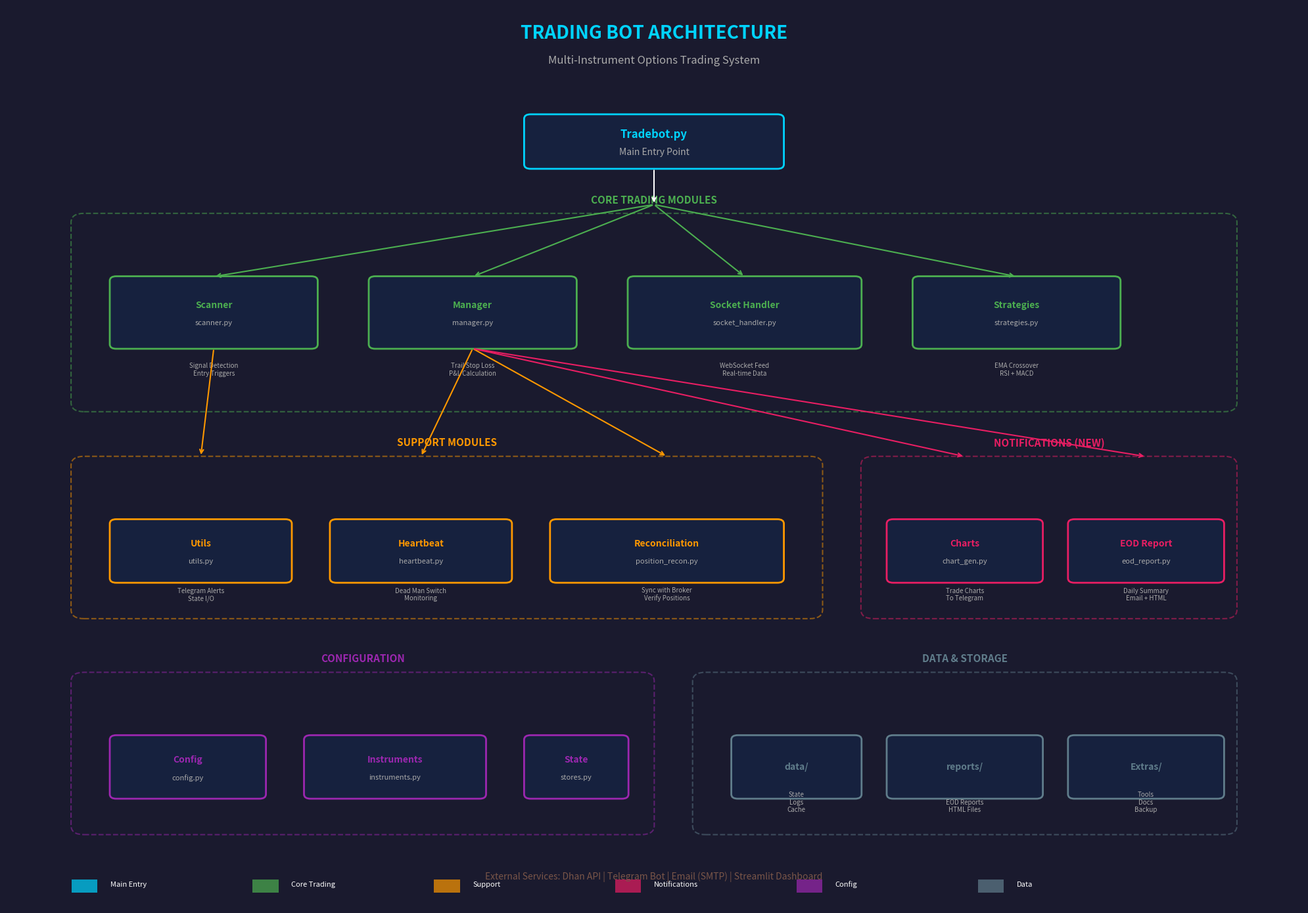

Here is the Python script that generated this plot:
"""
Generate Clean Architecture Diagram for Trading Bot (without emojis)
"""

import matplotlib.pyplot as plt
import matplotlib.patches as mpatches
from matplotlib.patches import FancyBboxPatch, FancyArrowPatch
import numpy as np

# Create figure
fig, ax = plt.subplots(1, 1, figsize=(20, 14))
ax.set_xlim(0, 100)
ax.set_ylim(0, 100)
ax.axis("off")
ax.set_facecolor("#1a1a2e")
fig.patch.set_facecolor("#1a1a2e")

# Colors
COLORS = {
    "main": "#00d4ff",
    "core": "#4CAF50",
    "support": "#FF9800",
    "notification": "#E91E63",
    "config": "#9C27B0",
    "data": "#607D8B",
    "external": "#795548",
    "text": "#ffffff",
    "subtext": "#aaaaaa",
    "box_bg": "#16213e",
    "border": "#0f3460",
}


def draw_box(ax, x, y, w, h, label, sublabel="", color=COLORS["core"], fontsize=10):
    """Draw a styled box with label"""
    box = FancyBboxPatch(
        (x, y),
        w,
        h,
        boxstyle="round,pad=0.03,rounding_size=0.5",
        facecolor=COLORS["box_bg"],
        edgecolor=color,
        linewidth=2,
    )
    ax.add_patch(box)

    # Main label
    ax.text(
        x + w / 2,
        y + h / 2 + (0.8 if sublabel else 0),
        label,
        ha="center",
        va="center",
        fontsize=fontsize,
        fontweight="bold",
        color=color,
    )

    # Sub label
    if sublabel:
        ax.text(
            x + w / 2,
            y + h / 2 - 1.2,
            sublabel,
            ha="center",
            va="center",
            fontsize=fontsize - 2,
            color=COLORS["subtext"],
            style="italic",
        )


def draw_section(ax, x, y, w, h, title, color):
    """Draw a section box with title"""
    box = FancyBboxPatch(
        (x, y),
        w,
        h,
        boxstyle="round,pad=0.02,rounding_size=1",
        facecolor="none",
        edgecolor=color,
        linewidth=1.5,
        linestyle="--",
        alpha=0.5,
    )
    ax.add_patch(box)
    ax.text(
        x + w / 2,
        y + h + 1.5,
        title,
        ha="center",
        va="center",
        fontsize=11,
        fontweight="bold",
        color=color,
    )


def draw_arrow(ax, start, end, color=COLORS["text"]):
    """Draw a styled arrow"""
    ax.annotate(
        "", xy=end, xytext=start, arrowprops=dict(arrowstyle="->", color=color, lw=1.5)
    )


# Title
ax.text(
    50,
    97,
    "TRADING BOT ARCHITECTURE",
    ha="center",
    va="center",
    fontsize=20,
    fontweight="bold",
    color=COLORS["main"],
)
ax.text(
    50,
    94,
    "Multi-Instrument Options Trading System",
    ha="center",
    va="center",
    fontsize=12,
    color=COLORS["subtext"],
)

# ================= MAIN ENTRY POINT =================
draw_box(ax, 40, 82, 20, 6, "Tradebot.py", "Main Entry Point", COLORS["main"], 12)

# ================= CORE MODULES SECTION =================
draw_section(ax, 5, 55, 90, 22, "CORE TRADING MODULES", COLORS["core"])

draw_box(ax, 8, 62, 16, 8, "Scanner", "scanner.py", COLORS["core"])
draw_box(ax, 28, 62, 16, 8, "Manager", "manager.py", COLORS["core"])
draw_box(ax, 48, 62, 18, 8, "Socket Handler", "socket_handler.py", COLORS["core"])
draw_box(ax, 70, 62, 16, 8, "Strategies", "strategies.py", COLORS["core"])

# Add descriptions under core modules
ax.text(
    16,
    59,
    "Signal Detection\nEntry Triggers",
    ha="center",
    fontsize=7,
    color=COLORS["subtext"],
)
ax.text(
    36,
    59,
    "Trail Stop Loss\nP&L Calculation",
    ha="center",
    fontsize=7,
    color=COLORS["subtext"],
)
ax.text(
    57,
    59,
    "WebSocket Feed\nReal-time Data",
    ha="center",
    fontsize=7,
    color=COLORS["subtext"],
)
ax.text(
    78,
    59,
    "EMA Crossover\nRSI + MACD",
    ha="center",
    fontsize=7,
    color=COLORS["subtext"],
)

# ================= SUPPORT MODULES SECTION =================
draw_section(ax, 5, 32, 58, 18, "SUPPORT MODULES", COLORS["support"])

draw_box(ax, 8, 36, 14, 7, "Utils", "utils.py", COLORS["support"])
draw_box(ax, 25, 36, 14, 7, "Heartbeat", "heartbeat.py", COLORS["support"])
draw_box(ax, 42, 36, 18, 7, "Reconciliation", "position_recon.py", COLORS["support"])

ax.text(
    15,
    34,
    "Telegram Alerts\nState I/O",
    ha="center",
    fontsize=7,
    color=COLORS["subtext"],
)
ax.text(
    32,
    34,
    "Dead Man Switch\nMonitoring",
    ha="center",
    fontsize=7,
    color=COLORS["subtext"],
)
ax.text(
    51,
    34,
    "Sync with Broker\nVerify Positions",
    ha="center",
    fontsize=7,
    color=COLORS["subtext"],
)

# ================= NOTIFICATION SECTION (NEW) =================
draw_section(ax, 66, 32, 29, 18, "NOTIFICATIONS (NEW)", COLORS["notification"])

draw_box(ax, 68, 36, 12, 7, "Charts", "chart_gen.py", COLORS["notification"])
draw_box(ax, 82, 36, 12, 7, "EOD Report", "eod_report.py", COLORS["notification"])

ax.text(
    74,
    34,
    "Trade Charts\nTo Telegram",
    ha="center",
    fontsize=7,
    color=COLORS["subtext"],
)
ax.text(
    88,
    34,
    "Daily Summary\nEmail + HTML",
    ha="center",
    fontsize=7,
    color=COLORS["subtext"],
)

# ================= CONFIG SECTION =================
draw_section(ax, 5, 8, 45, 18, "CONFIGURATION", COLORS["config"])

draw_box(ax, 8, 12, 12, 7, "Config", "config.py", COLORS["config"])
draw_box(ax, 23, 12, 14, 7, "Instruments", "instruments.py", COLORS["config"])
draw_box(ax, 40, 12, 8, 7, "State", "stores.py", COLORS["config"])

# ================= DATA SECTION =================
draw_section(ax, 53, 8, 42, 18, "DATA & STORAGE", COLORS["data"])

draw_box(ax, 56, 12, 10, 7, "data/", "", COLORS["data"])
draw_box(ax, 68, 12, 12, 7, "reports/", "", COLORS["data"])
draw_box(ax, 82, 12, 12, 7, "Extras/", "", COLORS["data"])

ax.text(
    61, 10.5, "State\nLogs\nCache", ha="center", fontsize=7, color=COLORS["subtext"]
)
ax.text(
    74,
    10.5,
    "EOD Reports\nHTML Files",
    ha="center",
    fontsize=7,
    color=COLORS["subtext"],
)
ax.text(
    88, 10.5, "Tools\nDocs\nBackup", ha="center", fontsize=7, color=COLORS["subtext"]
)

# ================= EXTERNAL SERVICES =================
ax.text(
    50,
    3,
    "External Services: Dhan API | Telegram Bot | Email (SMTP) | Streamlit Dashboard",
    ha="center",
    fontsize=10,
    color=COLORS["external"],
)

# ================= ARROWS =================
# Main to core modules
draw_arrow(ax, (50, 82), (50, 78))
draw_arrow(ax, (50, 78), (16, 70), COLORS["core"])
draw_arrow(ax, (50, 78), (36, 70), COLORS["core"])
draw_arrow(ax, (50, 78), (57, 70), COLORS["core"])
draw_arrow(ax, (50, 78), (78, 70), COLORS["core"])

# Core to support/notification
draw_arrow(ax, (16, 62), (15, 50), COLORS["support"])
draw_arrow(ax, (36, 62), (32, 50), COLORS["support"])
draw_arrow(ax, (36, 62), (51, 50), COLORS["support"])
draw_arrow(ax, (36, 62), (74, 50), COLORS["notification"])
draw_arrow(ax, (36, 62), (88, 50), COLORS["notification"])

# ================= LEGEND =================
legend_y = 2
legend_items = [
    ("Main Entry", COLORS["main"]),
    ("Core Trading", COLORS["core"]),
    ("Support", COLORS["support"]),
    ("Notifications", COLORS["notification"]),
    ("Config", COLORS["config"]),
    ("Data", COLORS["data"]),
]
legend_x = 5
for label, color in legend_items:
    ax.add_patch(
        plt.Rectangle((legend_x, legend_y - 0.5), 2, 1.5, facecolor=color, alpha=0.7)
    )
    ax.text(legend_x + 3, legend_y + 0.2, label, fontsize=8, color=COLORS["text"])
    legend_x += 14

# Save the figure
plt.tight_layout()
plt.savefig(
    "architecture_diagram.png",
    dpi=150,
    facecolor="#1a1a2e",
    edgecolor="none",
    bbox_inches="tight",
    pad_inches=0.5,
)
print("Architecture diagram saved to architecture_diagram.png")
plt.close()
